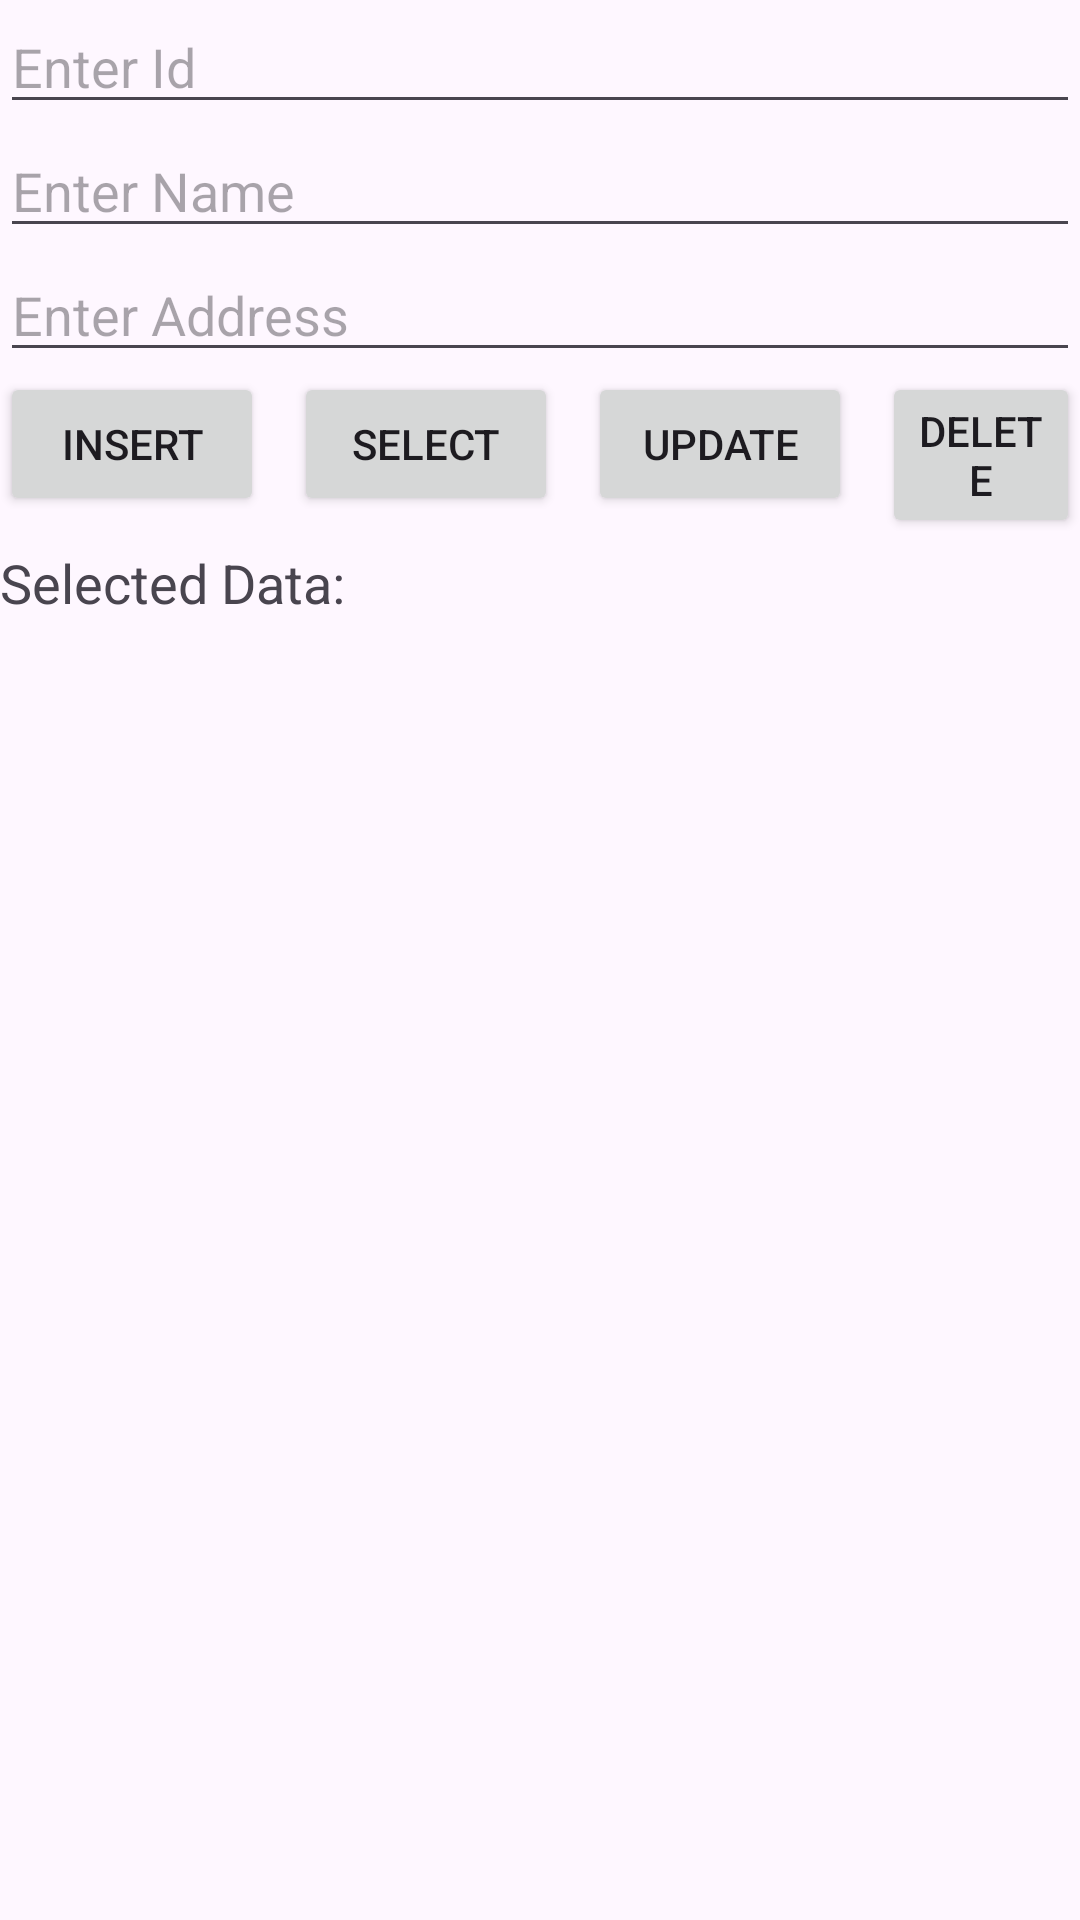

This screen was rendered from an Android layout file. Write that file and the resources it references.
<!-- AndroidManifest.xml: application theme Theme.NMCMobileApp -->
<!-- res/layout/activity_database_example.xml -->
<?xml version="1.0" encoding="utf-8"?>
<RelativeLayout
    xmlns:android="http://schemas.android.com/apk/res/android"
    android:layout_width="match_parent"
    android:orientation="vertical"
    android:layout_margin="5dp"
    android:layout_height="match_parent">
    <EditText
        android:layout_width="match_parent"
        android:layout_height="wrap_content"
        android:hint="Enter Id"
        android:inputType="number"
        android:id="@+id/edtId" />
    <EditText
        android:layout_width="match_parent"
        android:layout_height="wrap_content"
        android:hint="Enter Name"
        android:layout_below="@+id/edtId"
        android:id="@+id/edtName" />
    <EditText
        android:layout_width="match_parent"
        android:layout_height="wrap_content"
        android:hint="Enter Address"
        android:layout_below="@+id/edtName"
        android:id="@+id/edtAddress" />
    <Button
        android:layout_width="wrap_content"
        android:layout_height="wrap_content"
        android:layout_below="@+id/edtAddress"
        android:id="@+id/btnInsert"
        android:text="Insert" />
    <Button
        android:layout_width="wrap_content"
        android:layout_height="wrap_content"
        android:layout_below="@+id/edtAddress"
        android:layout_toRightOf="@+id/btnInsert"
        android:id="@+id/btnSelect"
        android:layout_marginLeft="10dp"
        android:text="Select" />
    <Button
        android:layout_width="wrap_content"
        android:layout_height="wrap_content"
        android:layout_below="@+id/edtAddress"
        android:layout_toRightOf="@+id/btnSelect"
        android:id="@+id/btnUpdate"
        android:layout_marginLeft="10dp"
        android:text="Update" />
    <Button
        android:layout_width="wrap_content"
        android:layout_height="wrap_content"
        android:layout_below="@+id/edtAddress"
        android:layout_toRightOf="@+id/btnUpdate"
        android:id="@+id/btnDelete"
        android:layout_marginLeft="10dp"
        android:text="Delete" />
    <TextView
        android:layout_width="match_parent"
        android:layout_height="wrap_content"
        android:text="Selected Data:"
        android:layout_below="@+id/btnSelect"
        android:layout_marginTop="10dp"
        android:id="@+id/txtData"
        android:textSize="18sp" />
</RelativeLayout>
<!-- resources referenced by this layout -->
<resources>
  <style name="Theme.NMCMobileApp" parent="Base.Theme.NMCMobileApp" />
  <style name="Base.Theme.NMCMobileApp" parent="Theme.Material3.DayNight.NoActionBar">
          
          
      </style>
</resources>
